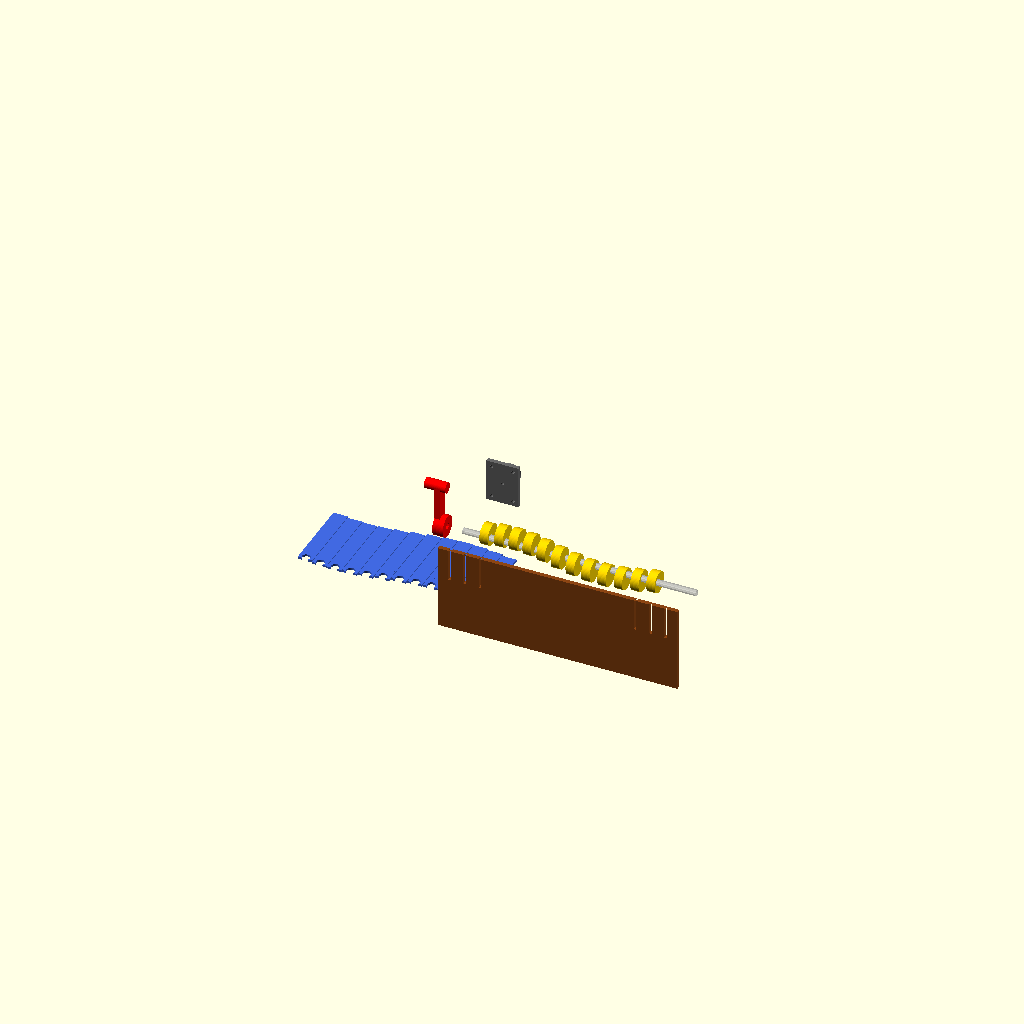
Cell 1: the model at its default parameters.
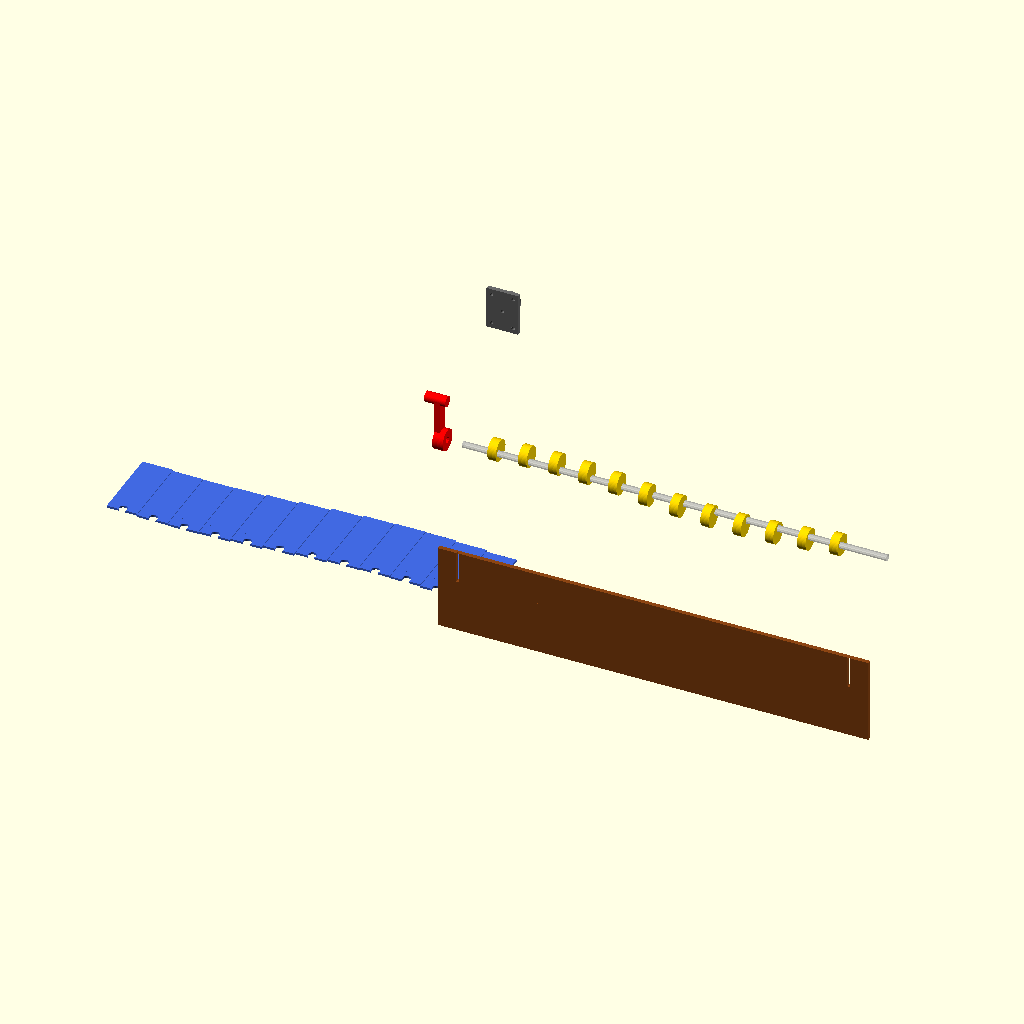
Cell 2: FRAME_WIDTH = 360 (everything else at default).
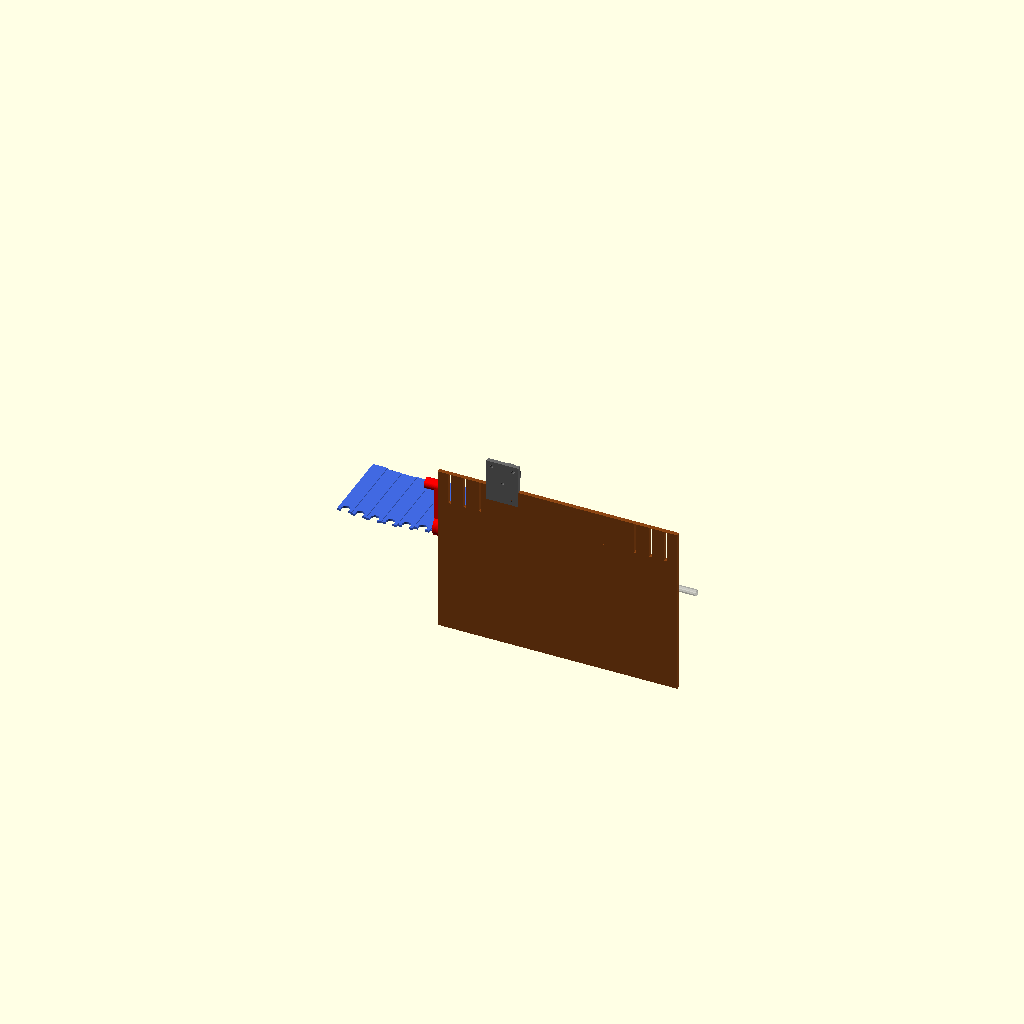
Cell 3: FRAME_HEIGHT = 160 (everything else at default).
One fixed orthographic camera (rotation 55°, 0°, 25°; colour scheme Cornfield) for every cell.
The OpenSCAD source (3d_design_agent/archives/projects/starry_night/wave_mechanism_SIMPLE.scad):
// ═══════════════════════════════════════════════════════════════════════════════════════
//                    STARRY NIGHT WAVE MECHANISM - SIMPLIFIED VERSION
// ═══════════════════════════════════════════════════════════════════════════════════════
// Based on proven "MicroWave" design by Greg Zumwalt
// Reference: https://www.instructables.com/MicroWave/
//
// PRINCIPLE: Single camshaft with offset cams drives wave segments
// This design WORKS - it has been printed and tested by hundreds of makers
//
// Key differences from complex version:
// - ONE mechanism (camshaft) instead of three
// - Cams offset by 30° create traveling wave automatically
// - No gears, no linkages, no push rods
// - Direct cam-follower contact
// ═══════════════════════════════════════════════════════════════════════════════════════

// ═══════════════════════════════════════════════════════════════════════════════════════
//                              PRINTER CALIBRATION
// ═══════════════════════════════════════════════════════════════════════════════════════
// ADJUST THESE FOR YOUR PRINTER - print a test piece first!

CLEARANCE = 0.25;        // Gap between moving parts (test 0.2-0.4 for your printer)
SHAFT_CLEARANCE = 0.15;  // Slightly tighter for shaft holes
PRESS_FIT = -0.1;        // Negative = interference fit for cams on shaft

// Print settings (recommendations)
// Layer height: 0.15mm for most parts, 0.1mm for cams
// Infill: 20% for frame, 100% for cam and followers
// Material: PLA works fine

// ═══════════════════════════════════════════════════════════════════════════════════════
//                              CORE DIMENSIONS
// ═══════════════════════════════════════════════════════════════════════════════════════

// Frame (sized for desk display)
FRAME_WIDTH = 180;       // X - width of wave display area
FRAME_HEIGHT = 80;       // Y - height of wave display
FRAME_DEPTH = 50;        // Z - total depth
WALL_THICKNESS = 4;      // Structural walls

// Wave segments
NUM_SEGMENTS = 12;       // Number of wave blades (12 = 30° offset each)
SEGMENT_WIDTH = (FRAME_WIDTH - 2*WALL_THICKNESS) / NUM_SEGMENTS;  // ~14mm each
SEGMENT_HEIGHT = 60;     // Visible blade height
BLADE_THICKNESS = 2;     // Blade thickness (print flat)

// Camshaft
SHAFT_DIAMETER = 6;      // Use 6mm steel rod (available at hardware stores)
CAM_DIAMETER = 20;       // Outer diameter of cam
CAM_ECCENTRICITY = 5;    // Offset from center = 10mm total wave stroke
CAM_THICKNESS = 8;       // Thickness of each cam

// Cam profile - 12-sided polygon for easy alignment during assembly
CAM_SIDES = 12;          // Dodecagon for 30° alignment marks
CAM_PHASE_OFFSET = 30;   // Degrees between each cam

// Motor
MOTOR_MOUNT_DIAMETER = 12;  // N20 motor body is ~12mm
MOTOR_SHAFT_DIAMETER = 3;   // N20 output shaft

// ═══════════════════════════════════════════════════════════════════════════════════════
//                              ANIMATION
// ═══════════════════════════════════════════════════════════════════════════════════════

// Animation control
$fn = 60;
t = $t;  // 0 to 1 for animation
rotation = t * 360;  // Camshaft rotation

// ═══════════════════════════════════════════════════════════════════════════════════════
//                              MODULES
// ═══════════════════════════════════════════════════════════════════════════════════════

// Single cam with 12-sided polygon bore for alignment
module cam() {
    difference() {
        // Eccentric disc
        translate([CAM_ECCENTRICITY, 0, 0])
        cylinder(d=CAM_DIAMETER, h=CAM_THICKNESS);

        // 12-sided polygon bore (for alignment during assembly)
        // Slightly smaller than shaft for press-fit
        cylinder(d=SHAFT_DIAMETER + PRESS_FIT, h=CAM_THICKNESS + 1, $fn=CAM_SIDES);
    }
}

// Camshaft with all cams mounted at 30° offsets
module camshaft_assembly() {
    // Steel shaft (shown as ghost - you provide real shaft)
    color("silver", 0.5)
    translate([0, 0, -10])
    cylinder(d=SHAFT_DIAMETER, h=FRAME_WIDTH + 40, $fn=CAM_SIDES);

    // Individual cams, offset by 30° each
    for (i = [0:NUM_SEGMENTS-1]) {
        translate([0, 0, WALL_THICKNESS + i * SEGMENT_WIDTH + SEGMENT_WIDTH/2 - CAM_THICKNESS/2])
        rotate([0, 0, rotation + i * CAM_PHASE_OFFSET])
        color("gold")
        cam();
    }
}

// Single wave segment (follower + blade)
module wave_segment(phase) {
    // Calculate position from cam
    // Cam center moves in circle of radius CAM_ECCENTRICITY
    // Follower rests on top of cam, so Y = CAM_ECCENTRICITY * sin(phase)
    y_offset = CAM_ECCENTRICITY * sin(phase);

    color("royalblue")
    translate([0, y_offset, 0]) {
        // Follower block (rests on cam)
        translate([0, -CAM_DIAMETER/2 - 5, 0])
        difference() {
            cube([BLADE_THICKNESS, 15, SEGMENT_WIDTH - CLEARANCE*2], center=true);
            // Rounded bottom to ride on cam smoothly
            translate([0, -5, 0])
            rotate([0, 90, 0])
            cylinder(d=8, h=BLADE_THICKNESS + 1, center=true);
        }

        // Blade (visible wave element)
        translate([0, SEGMENT_HEIGHT/2 - 10, 0])
        cube([BLADE_THICKNESS, SEGMENT_HEIGHT, SEGMENT_WIDTH - CLEARANCE*2], center=true);
    }
}

// All wave segments
module wave_segments() {
    for (i = [0:NUM_SEGMENTS-1]) {
        translate([0, 0, WALL_THICKNESS + i * SEGMENT_WIDTH + SEGMENT_WIDTH/2])
        wave_segment(rotation + i * CAM_PHASE_OFFSET);
    }
}

// Vertical guide slot for wave segments
module segment_guide() {
    // Slot that blade slides in
    cube([BLADE_THICKNESS + CLEARANCE*2, CAM_ECCENTRICITY * 2 + 20, SEGMENT_WIDTH], center=true);
}

// Side frame with guide slots and bearing holes
module side_frame() {
    difference() {
        // Main frame body
        cube([WALL_THICKNESS, FRAME_HEIGHT, FRAME_WIDTH]);

        // Shaft bearing hole (front, at cam level)
        translate([WALL_THICKNESS/2, 20, FRAME_WIDTH/2])
        rotate([0, 90, 0])
        cylinder(d=SHAFT_DIAMETER + SHAFT_CLEARANCE*2, h=WALL_THICKNESS + 1, center=true);

        // Segment guide slots (at top)
        for (i = [0:NUM_SEGMENTS-1]) {
            translate([WALL_THICKNESS/2, FRAME_HEIGHT - 15, WALL_THICKNESS + i * SEGMENT_WIDTH + SEGMENT_WIDTH/2])
            rotate([0, 90, 0])
            segment_guide();
        }
    }
}

// Base plate
module base_plate() {
    difference() {
        cube([FRAME_DEPTH, WALL_THICKNESS, FRAME_WIDTH]);

        // Shaft hole
        translate([20, WALL_THICKNESS/2, FRAME_WIDTH/2])
        rotate([90, 0, 0])
        cylinder(d=SHAFT_DIAMETER + SHAFT_CLEARANCE*2, h=WALL_THICKNESS + 1, center=true);
    }
}

// Motor mount (attaches to one end of shaft)
module motor_mount() {
    difference() {
        union() {
            // Mounting plate
            cube([30, 40, WALL_THICKNESS]);

            // Motor body holder
            translate([15, 20, WALL_THICKNESS])
            cylinder(d=MOTOR_MOUNT_DIAMETER + 6, h=15);
        }

        // Motor body hole
        translate([15, 20, WALL_THICKNESS - 1])
        cylinder(d=MOTOR_MOUNT_DIAMETER + CLEARANCE, h=20);

        // Motor shaft hole (through to camshaft)
        translate([15, 20, -1])
        cylinder(d=MOTOR_SHAFT_DIAMETER + CLEARANCE, h=WALL_THICKNESS + 3);

        // Mounting screw holes
        translate([5, 5, -1]) cylinder(d=3.2, h=WALL_THICKNESS + 2);
        translate([25, 5, -1]) cylinder(d=3.2, h=WALL_THICKNESS + 2);
        translate([5, 35, -1]) cylinder(d=3.2, h=WALL_THICKNESS + 2);
        translate([25, 35, -1]) cylinder(d=3.2, h=WALL_THICKNESS + 2);
    }
}

// Shaft coupler (connects motor shaft to camshaft)
module shaft_coupler() {
    difference() {
        cylinder(d=12, h=15);

        // Motor shaft hole (one end)
        translate([0, 0, -1])
        cylinder(d=MOTOR_SHAFT_DIAMETER + PRESS_FIT, h=8);

        // Camshaft hole (other end, 12-sided for alignment)
        translate([0, 0, 7])
        cylinder(d=SHAFT_DIAMETER + PRESS_FIT, h=10, $fn=CAM_SIDES);

        // Set screw holes
        translate([0, 0, 4])
        rotate([90, 0, 0])
        cylinder(d=2.5, h=10);

        translate([0, 0, 11])
        rotate([90, 0, 0])
        cylinder(d=2.5, h=10);
    }
}

// Hand crank (alternative to motor)
module hand_crank() {
    difference() {
        union() {
            // Hub
            cylinder(d=20, h=10);

            // Handle arm
            translate([0, -5, 5])
            cube([40, 10, 5]);

            // Handle
            translate([40, 0, 0])
            cylinder(d=10, h=20);
        }

        // Shaft hole (12-sided)
        translate([0, 0, -1])
        cylinder(d=SHAFT_DIAMETER + PRESS_FIT, h=12, $fn=CAM_SIDES);
    }
}

// ═══════════════════════════════════════════════════════════════════════════════════════
//                              COMPLETE ASSEMBLY
// ═══════════════════════════════════════════════════════════════════════════════════════

module complete_assembly() {
    // Left side frame
    color("saddlebrown")
    translate([-FRAME_DEPTH/2, 0, 0])
    rotate([0, 0, 90])
    rotate([90, 0, 0])
    side_frame();

    // Right side frame
    color("saddlebrown")
    translate([FRAME_DEPTH/2 - WALL_THICKNESS, 0, 0])
    rotate([0, 0, 90])
    rotate([90, 0, 0])
    side_frame();

    // Camshaft with cams
    translate([0, 20, FRAME_WIDTH/2])
    rotate([90, 0, 0])
    rotate([0, 90, 0])
    camshaft_assembly();

    // Wave segments
    translate([0, FRAME_HEIGHT - 15, 0])
    rotate([0, -90, 0])
    wave_segments();

    // Motor mount (on right side)
    color("dimgray")
    translate([FRAME_DEPTH/2 - WALL_THICKNESS, 0, FRAME_WIDTH + 5])
    rotate([-90, 0, 0])
    motor_mount();

    // Hand crank (on left side, alternative to motor)
    color("red")
    translate([-FRAME_DEPTH/2, 20, FRAME_WIDTH/2])
    rotate([0, -90, 0])
    hand_crank();
}

// ═══════════════════════════════════════════════════════════════════════════════════════
//                              INDIVIDUAL PARTS FOR PRINTING
// ═══════════════════════════════════════════════════════════════════════════════════════

// Uncomment the part you want to export as STL:

// For printing - individual parts laid flat
module print_layout() {
    // Side frames (print 2)
    translate([0, 0, 0]) side_frame();

    // Cams (print 12 - arrange on build plate)
    for (i = [0:5]) {
        for (j = [0:1]) {
            translate([WALL_THICKNESS + 30 + i * 25, j * 25, 0])
            cam();
        }
    }

    // Wave segments (print 12)
    // Note: These would need modification for printing - shown as reference

    // Motor mount
    translate([0, 60, 0]) motor_mount();

    // Hand crank
    translate([40, 60, 0]) hand_crank();

    // Shaft coupler
    translate([80, 70, 0]) shaft_coupler();
}

// ═══════════════════════════════════════════════════════════════════════════════════════
//                              RENDER
// ═══════════════════════════════════════════════════════════════════════════════════════

// Show complete animated assembly
complete_assembly();

// Or uncomment for print layout:
// print_layout();
Customizer parameters (derived from the source; name, type, default, range or options):
CLEARANCE: number, default 0.25
SHAFT_CLEARANCE: number, default 0.15
PRESS_FIT: number, default -0.1
FRAME_WIDTH: number, default 180
FRAME_HEIGHT: number, default 80
FRAME_DEPTH: number, default 50
WALL_THICKNESS: number, default 4
NUM_SEGMENTS: number, default 12
SEGMENT_HEIGHT: number, default 60
BLADE_THICKNESS: number, default 2
SHAFT_DIAMETER: number, default 6
CAM_DIAMETER: number, default 20
CAM_ECCENTRICITY: number, default 5
CAM_THICKNESS: number, default 8
CAM_SIDES: number, default 12
CAM_PHASE_OFFSET: number, default 30
MOTOR_MOUNT_DIAMETER: number, default 12
MOTOR_SHAFT_DIAMETER: number, default 3
